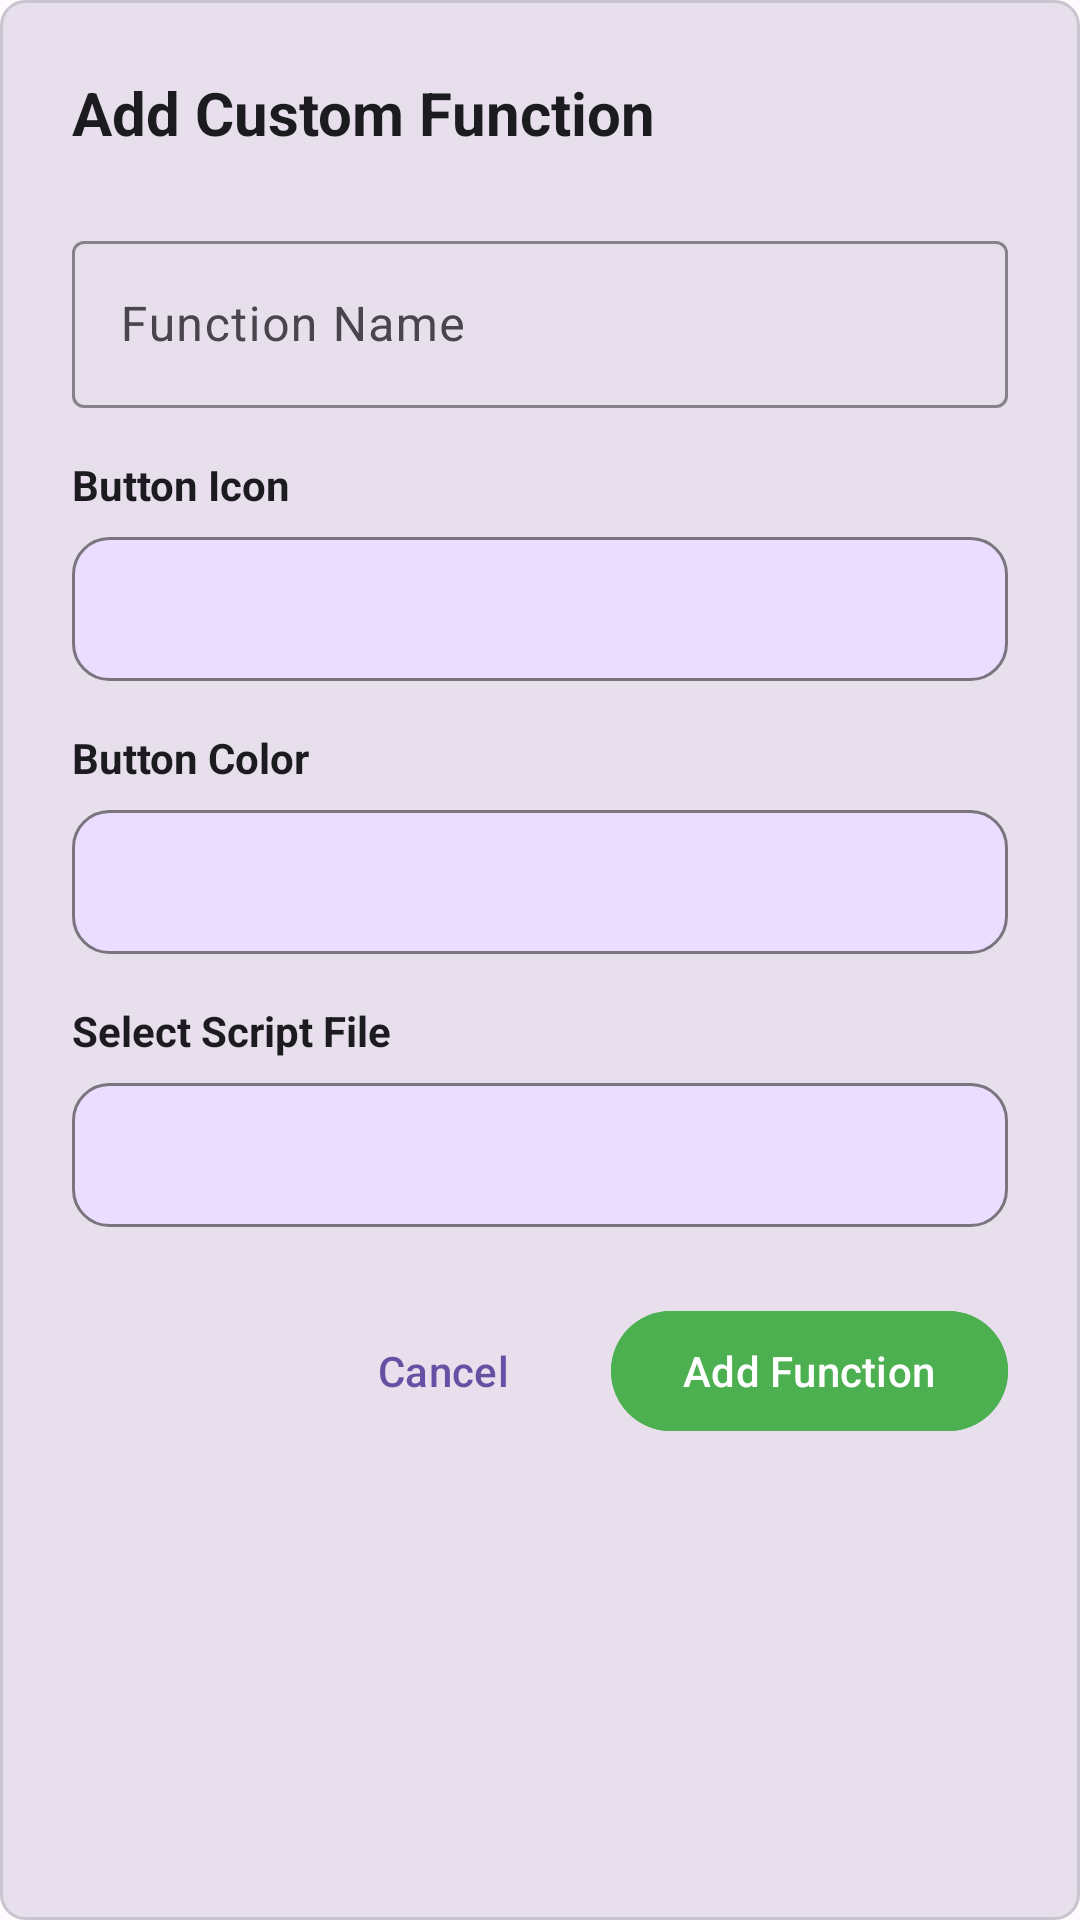

Reconstruct the res/layout file that produces this screen, plus the resources it refers to.
<!-- AndroidManifest.xml: application theme Theme.RemoteControl -->
<!-- res/layout/dialog_add_function.xml -->
<?xml version="1.0" encoding="utf-8"?>
<LinearLayout xmlns:android="http://schemas.android.com/apk/res/android"
    xmlns:app="http://schemas.android.com/apk/res-auto"
    android:layout_width="match_parent"
    android:layout_height="wrap_content"
    android:orientation="vertical"
    android:padding="24dp"
    android:background="@drawable/info_background">

    
    <TextView
        android:layout_width="wrap_content"
        android:layout_height="wrap_content"
        android:text="Add Custom Function"
        android:textSize="20sp"
        android:textStyle="bold"
        android:layout_marginBottom="24dp"
        android:textColor="?attr/colorOnSurface" />

    
    <com.google.android.material.textfield.TextInputLayout
        android:id="@+id/nameLayout"
        android:layout_width="match_parent"
        android:layout_height="wrap_content"
        android:layout_marginBottom="16dp"
        android:hint="Function Name"
        app:boxStrokeColor="?attr/colorPrimary"
        app:hintTextColor="?attr/colorPrimary">

        <com.google.android.material.textfield.TextInputEditText
            android:id="@+id/nameInput"
            android:layout_width="match_parent"
            android:layout_height="wrap_content"
            android:inputType="text"
            android:maxLines="1" />

    </com.google.android.material.textfield.TextInputLayout>

    
    <TextView
        android:layout_width="wrap_content"
        android:layout_height="wrap_content"
        android:text="Button Icon"
        android:textStyle="bold"
        android:layout_marginBottom="8dp"
        android:textColor="?attr/colorOnSurface" />

    <Spinner
        android:id="@+id/iconSpinner"
        android:layout_width="match_parent"
        android:layout_height="48dp"
        android:layout_marginBottom="16dp"
        android:background="@drawable/button_background" />

    
    <TextView
        android:layout_width="wrap_content"
        android:layout_height="wrap_content"
        android:text="Button Color"
        android:textStyle="bold"
        android:layout_marginBottom="8dp"
        android:textColor="?attr/colorOnSurface" />

    <Spinner
        android:id="@+id/colorSpinner"
        android:layout_width="match_parent"
        android:layout_height="48dp"
        android:layout_marginBottom="16dp"
        android:background="@drawable/button_background" />

    
    <TextView
        android:layout_width="wrap_content"
        android:layout_height="wrap_content"
        android:text="Select Script File"
        android:textStyle="bold"
        android:layout_marginBottom="8dp"
        android:textColor="?attr/colorOnSurface" />

    <Spinner
        android:id="@+id/scriptSpinner"
        android:layout_width="match_parent"
        android:layout_height="48dp"
        android:layout_marginBottom="24dp"
        android:background="@drawable/button_background" />

    
    <LinearLayout
        android:layout_width="match_parent"
        android:layout_height="wrap_content"
        android:orientation="horizontal"
        android:gravity="end">

        <com.google.android.material.button.MaterialButton
            android:id="@+id/cancelButton"
            android:layout_width="wrap_content"
            android:layout_height="wrap_content"
            android:text="Cancel"
            android:layout_marginEnd="12dp"
            style="@style/Widget.Material3.Button.TextButton" />

        <com.google.android.material.button.MaterialButton
            android:id="@+id/addButton"
            android:layout_width="wrap_content"
            android:layout_height="wrap_content"
            android:text="Add Function"
            android:backgroundTint="#4CAF50" />

    </LinearLayout>

</LinearLayout>
<!-- resources referenced by this layout -->
<resources>
  <!-- drawable button_background (drawable) -->
  <?xml version="1.0" encoding="utf-8"?>
  <shape xmlns:android="http://schemas.android.com/apk/res/android"
      android:shape="rectangle">
      <corners android:radius="12dp" />
      <solid android:color="?attr/colorPrimaryContainer" />
      <stroke
          android:width="1dp"
          android:color="?attr/colorOutline" />
  </shape>
  <!-- drawable info_background (drawable) -->
  <?xml version="1.0" encoding="utf-8"?>
  <shape xmlns:android="http://schemas.android.com/apk/res/android"
      android:shape="rectangle">
      <corners android:radius="8dp" />
      <solid android:color="?attr/colorSurfaceVariant" />
      <stroke
          android:width="1dp"
          android:color="?attr/colorOutlineVariant" />
  </shape>
  <style name="Theme.RemoteControl" parent="Base.Theme.RemoteControl" />
  <color name="md_theme_light_primary">#6750A4</color>
  <color name="md_theme_light_onPrimary">#FFFFFF</color>
  <color name="md_theme_light_primaryContainer">#EADDFF</color>
  <color name="md_theme_light_onPrimaryContainer">#21005D</color>
  <color name="md_theme_light_secondary">#625B71</color>
  <color name="md_theme_light_onSecondary">#FFFFFF</color>
  <color name="md_theme_light_secondaryContainer">#E8DEF8</color>
  <color name="md_theme_light_onSecondaryContainer">#1D192B</color>
  <color name="md_theme_light_tertiary">#7D5260</color>
  <color name="md_theme_light_onTertiary">#FFFFFF</color>
  <color name="md_theme_light_tertiaryContainer">#FFD8E4</color>
  <color name="md_theme_light_onTertiaryContainer">#31111D</color>
  <color name="md_theme_light_error">#BA1A1A</color>
  <color name="md_theme_light_errorContainer">#FFDAD6</color>
  <color name="md_theme_light_onError">#FFFFFF</color>
  <color name="md_theme_light_onErrorContainer">#410002</color>
  <color name="md_theme_light_background">#FFFBFE</color>
  <color name="md_theme_light_onBackground">#1C1B1F</color>
  <color name="md_theme_light_surface">#FFFBFE</color>
  <color name="md_theme_light_onSurface">#1C1B1F</color>
  <color name="md_theme_light_surfaceVariant">#E7E0EC</color>
  <color name="md_theme_light_onSurfaceVariant">#49454F</color>
  <color name="md_theme_light_outline">#79747E</color>
  <color name="md_theme_light_inverseOnSurface">#F4EFF4</color>
  <color name="md_theme_light_inverseSurface">#313033</color>
  <color name="md_theme_light_inversePrimary">#D0BCFF</color>
  <color name="translucent_black">#80000000</color>
</resources>
